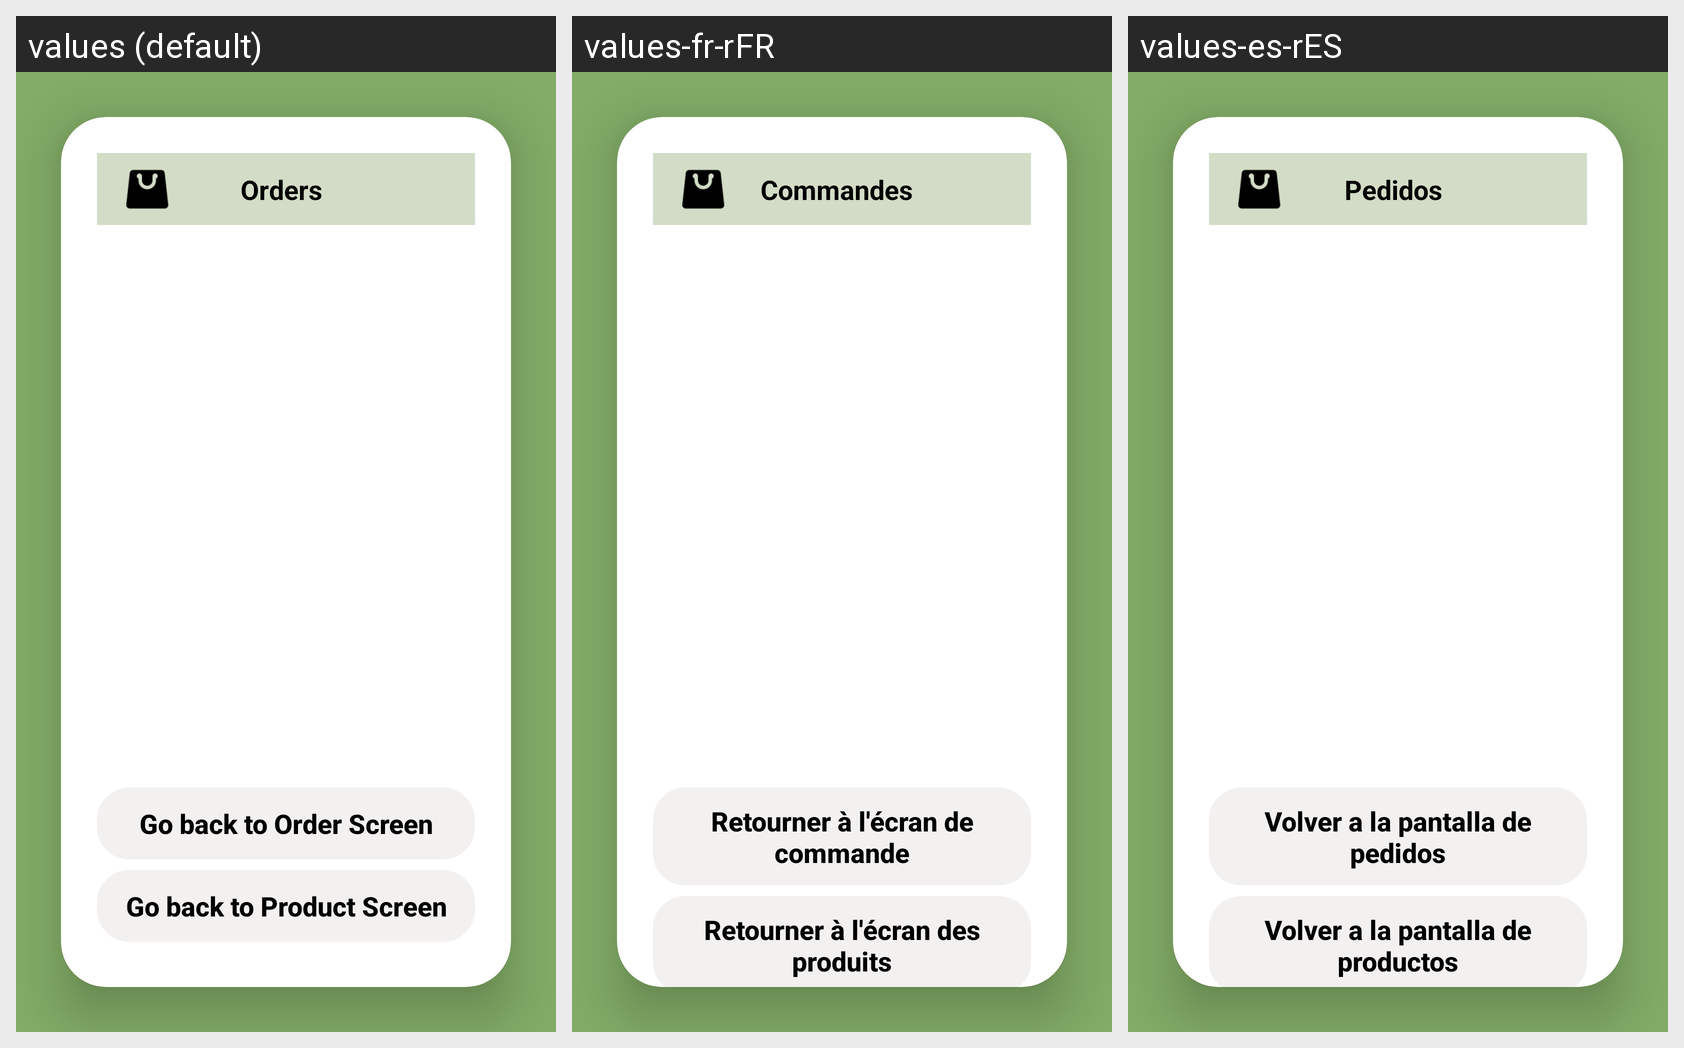

Here is an Android app screen in its default locale and in the app's own translations. Write out the translated-string differences for the strings that appear on this screen.
Android screen res/layout/activity_orders_view.xml rendered under 3 locales, left to right: values (default), values-fr-rFR, values-es-rES. Device: Nexus 5 (rendered at 1080×1920; each locale shown at half size, 540×960, under a caption strip naming it); theme Theme.UnipiPLIShopping.
Strings drawn on this screen, with the default value and each locale's value (text and hints the layout hard-codes, and strings that could not be matched under every locale, appear in the picture but are not listed):

Orders
  values: Orders
  values-fr-rFR: Commandes
  values-es-rES: Pedidos

backOrderpage
  values: Go back to Order Screen
  values-fr-rFR: Retourner à l'écran de commande
  values-es-rES: Volver a la pantalla de pedidos

backProductpage
  values: Go back to Product Screen
  values-fr-rFR: Retourner à l'écran des produits
  values-es-rES: Volver a la pantalla de productos
